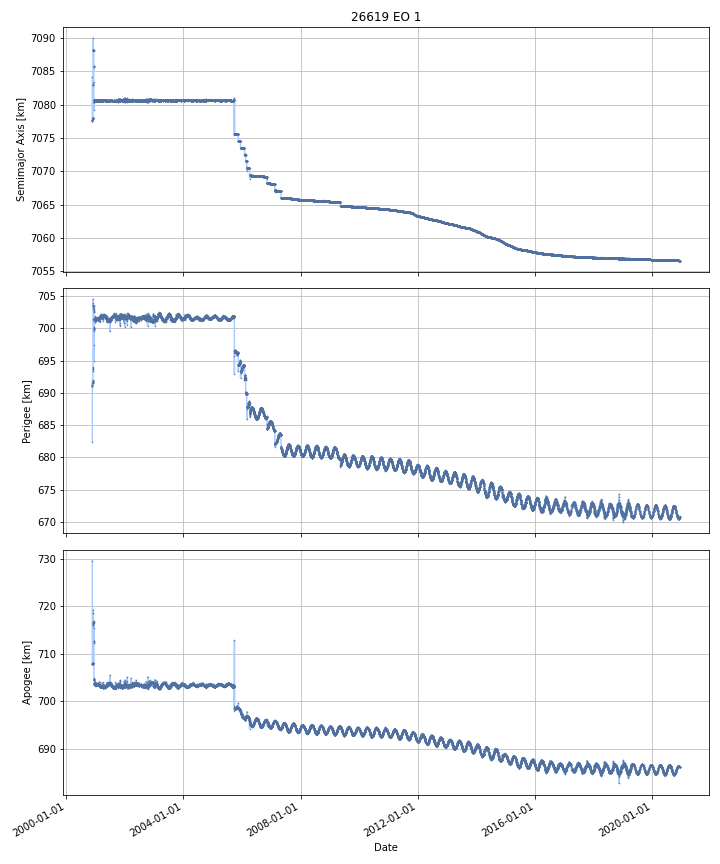

Source data for this figure (header and first rows):
DATE, SEMIMAJOR_AXIS, PERIAPSIS, APOAPSIS, DOT_SEMIMAJOR_AXIS, DOT_PERIAPSIS, DOT_APOAPSIS
2000-11-22, 7083, 684.4, 724.9, , , 
2000-11-23, 7078, 691.1, 707.8, -5.194, 6.682, -17.07
2000-11-24, 7078, 691.1, 707.9, 0.06107, 0.08969, 0.03245
2000-11-25, 7078, 691.8, 708, 0.3783, 0.6173, 0.1394
2000-11-26, 7078, 691.8, 708, 0.02576, 0.08115, -0.02964
2000-11-27, 7078, 691.7, 708, -0.0693, -0.1778, 0.0392
2000-11-28, 7078, 691.6, 708, -0.07183, -0.09702, -0.04665
2000-11-29, 7083, 693.8, 716.1, 5.138, 2.193, 8.084
2000-11-30, 7083, 693.4, 716.3, -0.03672, -0.3435, 0.2701
2000-12-01, 7088, 701.5, 718.6, 5.166, 8.074, 2.259
2000-12-02, 7088, 703.4, 716.7, 0.008309, 1.953, -1.936
2000-12-03, 7088, 703.6, 716.6, 0.02006, 0.1175, -0.07737
2000-12-04, 7088, 703.6, 716.6, -0.009544, -0.008534, -0.01055
2000-12-05, 7088, 703.6, 716.5, -0.01382, 0.00864, -0.03629
2000-12-06, 7088, 703.5, 716.5, -0.01182, -0.03391, 0.01027
2000-12-07, 7088, 703.5, 716.6, -0.009374, -0.04415, 0.0254
2000-12-08, 7088, 703.4, 716.6, -0.008642, -0.04952, 0.03224
2000-12-09, 7088, 703.3, 716.7, -0.01527, -0.1179, 0.08733
2000-12-10, 7086, 703, 712.3, -2.356, -0.2843, -4.427
2000-12-11, 7084, 698.5, 714.2, -1.327, -4.565, 1.911
2000-12-12, 7080, 699.7, 704.7, -4.089, 1.25, -9.428
2000-12-13, 7080, 699.9, 704.6, 0.02896, 0.2036, -0.1457
2000-12-14, 7080, 699.9, 704.6, -0.006108, 0.02167, -0.03389
2000-12-15, 7080, 699.9, 704.6, -0.01677, -0.06233, 0.0288
2000-12-16, 7081, 701.4, 703.7, 0.2953, 1.502, -0.911
2000-12-17, 7081, 701.5, 703.7, 0.05401, 0.06917, 0.03885
2000-12-18, 7081, 701.4, 703.7, -0.01987, -0.01357, -0.02617
2000-12-19, 7081, 701.4, 703.7, -0.019, -0.02128, -0.01672
2000-12-20, 7081, 701.5, 703.6, -0.009073, 0.0892, -0.1073
2000-12-21, 7081, 701.4, 703.6, -0.009268, -0.07313, 0.05459
2000-12-22, 7081, 701.2, 703.8, -0.01778, -0.2098, 0.1743
2000-12-23, 7081, 701.5, 703.6, 0.0258, 0.2717, -0.2201
2000-12-24, 7081, 701.4, 703.7, 0.0173, -0.04795, 0.08255
2000-12-25, 7081, 701.6, 703.5, 0.004257, 0.1298, -0.1213
2000-12-26, 7081, 701.4, 703.7, -0.006117, -0.1724, 0.1602
2000-12-27, 7081, 701.4, 703.7, 0.001082, 0.007207, -0.005042
2000-12-28, 7081, 701.3, 703.8, 0.005733, -0.1044, 0.1159
2000-12-29, 7081, 701.5, 703.6, -0.02357, 0.1809, -0.228
2000-12-30, 7081, 701.2, 703.9, -0.008039, -0.3348, 0.3187
2000-12-31, 7081, 701.4, 703.6, -0.0267, 0.2679, -0.3213
2001-01-01, 7081, 701.4, 703.6, -0.007564, -0.007247, -0.007881
2001-01-02, 7081, 701.5, 703.5, -0.009837, 0.0708, -0.09047
2001-01-03, 7081, 701.5, 703.5, -0.01147, -0.005592, -0.01735
2001-01-04, 7081, 701.3, 703.6, -0.0032, -0.1314, 0.125
2001-01-05, 7081, 701.5, 703.4, -0.01572, 0.15, -0.1814
2001-01-06, 7081, 701.3, 703.7, 0.0907, -0.1538, 0.3352
2001-01-07, 7081, 701.6, 703.5, 0.01059, 0.2807, -0.2595
2001-01-08, 7081, 701.6, 703.5, 0.006657, -0.03444, 0.04775
2001-01-09, 7081, 701.6, 703.5, -0.01887, -0.03797, 0.0002353
2001-01-10, 7081, 701.5, 703.5, 0.007322, -0.007968, 0.02261
2001-01-11, 7081, 701.6, 703.5, -0.005088, 0.0547, -0.06488
2001-01-12, 7081, 701.6, 703.4, -0.004463, 0.04833, -0.05726
2001-01-13, 7081, 701.5, 703.5, -0.017, -0.1541, 0.1201
2001-01-14, 7081, 701.4, 703.6, -0.01238, -0.08728, 0.06252
2001-01-15, 7081, 701.4, 703.7, 0.005265, -0.05689, 0.06742
2001-01-16, 7081, 701.5, 703.5, -0.0167, 0.1826, -0.216
2001-01-17, 7081, 701.5, 703.5, -0.0008287, 0.005876, -0.007534
2001-01-18, 7081, 701.5, 703.4, -0.01194, 0.0006302, -0.02452
2001-01-19, 7081, 701.6, 703.5, 0.04486, 0.03775, 0.05197
2001-01-20, 7081, 701.5, 703.6, 0.01949, -0.1235, 0.1625
... 7,263 more rows
